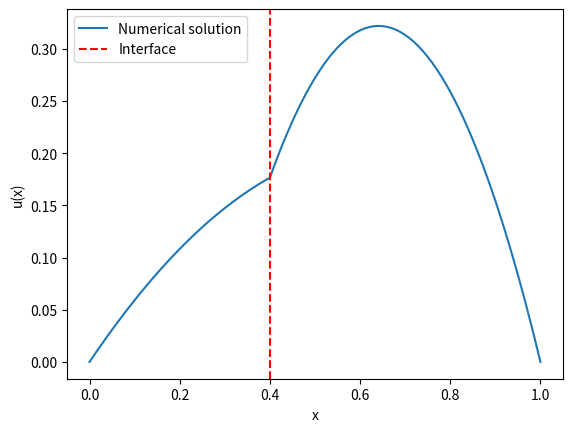

This chart was generated by the following Python code:
import numpy as np
import matplotlib.pyplot as plt

class PoissonsEquation1D:
    def __init__(self, params):
        """
        Initialize the problem with given parameters.
        
        Args:
        params (dict): Dictionary containing problem parameters.
        """
        # Physical parameters
        self.length = params.get("length", 1.0)
        self.interface = params.get("interface", 0.4)
        self.k1 = params.get("k1", 1.0)
        self.k2 = params.get("k2", 0.2)
        self.f1 = params.get("f1", 1.0)  # Forcing term in region 1
        self.f2 = params.get("f2", 0.5)  # Forcing term in region 2

        # Discretization
        self.num_points = params.get("num_points", 101)
        self.dx = self.length / (self.num_points - 1)
        self.x = np.linspace(0, self.length, self.num_points)
        self.interface_index = np.where(self.x >= self.interface)[0][0]

        # Matrix and RHS vector
        self.A = np.zeros((self.num_points, self.num_points))
        self.b = np.zeros(self.num_points)

    def setup_matrix(self):
        for i in range(1, self.num_points - 1):
            if i < self.interface_index:  # Region with k1
                self.A[i, i - 1] = self.k1 / self.dx**2
                self.A[i, i] = -2 * self.k1 / self.dx**2
                self.A[i, i + 1] = self.k1 / self.dx**2
                self.b[i] = -self.f1  # Forcing term in region 1
            elif i > self.interface_index:  # Region with k2
                self.A[i, i - 1] = self.k2 / self.dx**2
                self.A[i, i] = -2 * self.k2 / self.dx**2
                self.A[i, i + 1] = self.k2 / self.dx**2
                self.b[i] = -self.f2  # Forcing term in region 2

        # Interface conditions
        self.A[self.interface_index, self.interface_index - 1] = self.k1 / self.dx**2
        self.A[self.interface_index, self.interface_index] = -self.k1 / self.dx**2 - self.k2 / self.dx**2
        self.A[self.interface_index, self.interface_index + 1] = self.k2 / self.dx**2
        self.b[self.interface_index] = -(self.f1 + self.f2) / 2  # Average forcing term at the interface

        # Boundary conditions
        self.A[0, 0] = 1.0  # u=0 at x=0
        self.A[-1, -1] = 1.0  # u=0 at x=1
        self.b[0] = 0.0
        self.b[-1] = 0.0

    def solve(self):
        """Solves the linear system and returns the solution."""
        return np.linalg.solve(self.A, self.b)

    def plot_solution(self, u):
        """Plots the solution."""
        plt.plot(self.x, u, label="Numerical solution")
        plt.axvline(x=self.interface, color='r', linestyle='--', label="Interface")
        plt.xlabel("x")
        plt.ylabel("u(x)")
        # plt.title("Solution of Poisson's Equation with Interface")
        plt.legend()
        plt.show()

# Usage
if __name__ == "__main__":
    params = {
        "length": 1.0,
        "interface": 0.4,
        "k1": 1.0,
        "k2": 0.2,
        "f1": 1.0,
        "f2": 1.0,
        "num_points": 101
    }

    problem = PoissonsEquation1D(params)
    problem.setup_matrix()
    solution = problem.solve()
    problem.plot_solution(solution)
